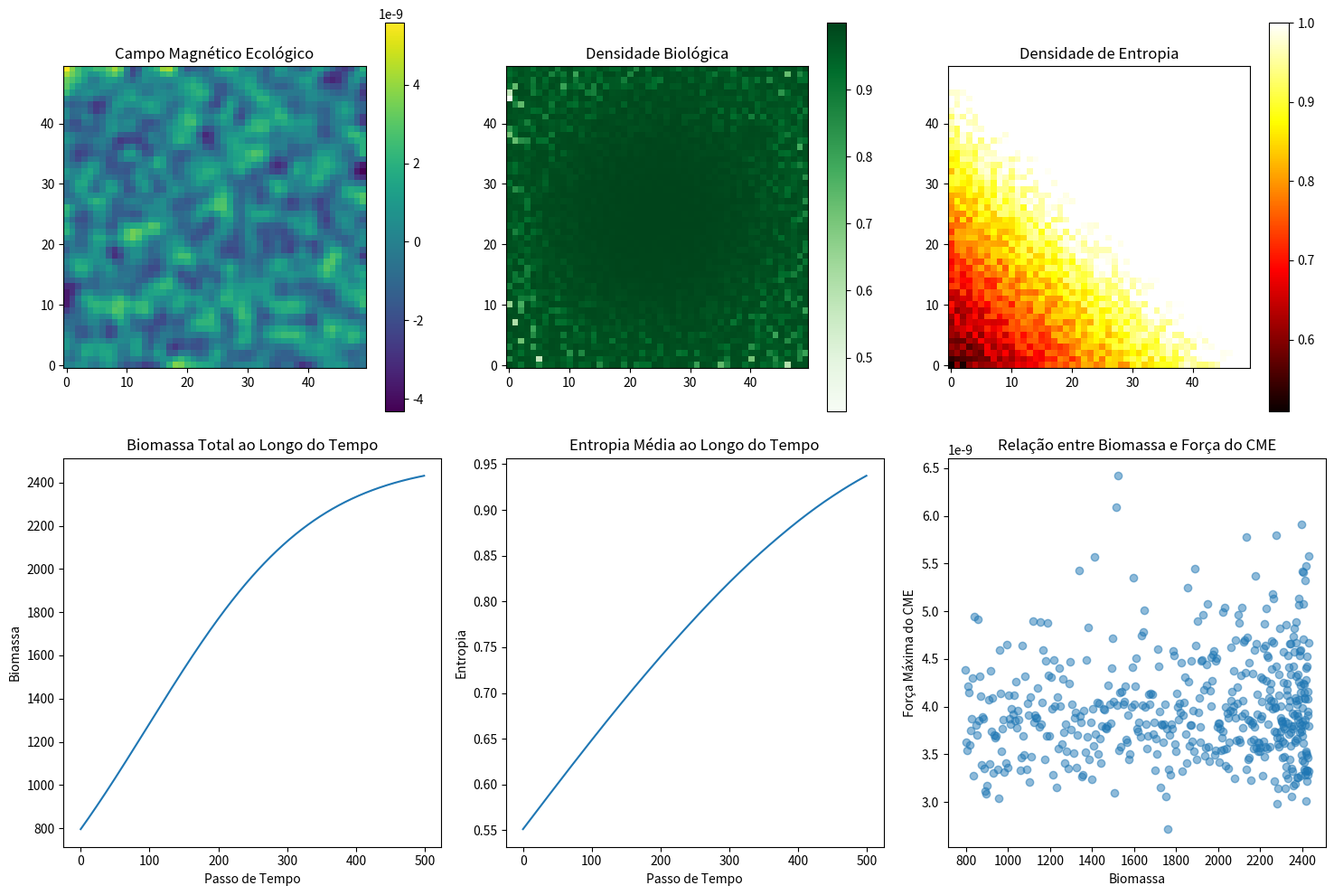

This figure's Python source:
import numpy as np
import pandas as pd
import matplotlib.pyplot as plt
from scipy import integrate, constants
import datetime
import json

class EcologicalMagneticFieldSimulator:
    def __init__(self, region_size=100, time_steps=1000):
        self.region_size = region_size
        self.time_steps = time_steps
        self.results = []
        self.log = []
        
        # Constantes fundamentais
        self.mu0 = constants.mu_0
        self.epsilon0 = constants.epsilon_0
        self.hbar = constants.hbar
        
        # Constantes hipotéticas do CME
        self.alpha_bio = 1.6e-19  # Constante de acoplamento biológico (C·s/kg)
        self.beta_ent = 2.4e-12   # Constante de acoplamento entrópico (J/K·T·m)
        self.gamma_quant = 3.8e-8 # Constante de acoplamento quântico (m²/s·T)
        
        # Inicializar grades espaciais
        self.x = np.linspace(0, 10, region_size)
        self.y = np.linspace(0, 10, region_size)
        self.xx, self.yy = np.meshgrid(self.x, self.y)
        
        # Parâmetros iniciais
        self.bio_density = np.zeros((region_size, region_size))
        self.entropy_density = np.zeros((region_size, region_size))
        self.cme_field = np.zeros((region_size, region_size))
        
        self.log_event("INIT", "Simulador de Campo Magnético Ecológico inicializado")
    
    def log_event(self, event_type, message, data=None):
        timestamp = datetime.datetime.now().isoformat()
        log_entry = {
            "timestamp": timestamp,
            "event": event_type,
            "message": message,
            "data": data
        }
        self.log.append(log_entry)
        print(f"[{timestamp}] {event_type}: {message}")
    
    def initialize_conditions(self, bio_pattern="forest", entropy_pattern="gradient"):
        """Inicializa condições biológicas e entrópicas"""
        
        if bio_pattern == "forest":
            # Padrão de densidade biológica semelhante a uma floresta
            self.bio_density = np.exp(-((self.xx-5)**2 + (self.yy-5)**2)/8) * 0.7
            self.bio_density += 0.3 * np.random.random((self.region_size, self.region_size))
        
        if entropy_pattern == "gradient":
            # Gradiente de entropia do canto inferior esquerdo (baixa entropia)
            # para o canto superior direito (alta entropia)
            self.entropy_density = (self.xx + self.yy) / 20
            self.entropy_density += 0.1 * np.random.random((self.region_size, self.region_size))
        
        self.log_event("INIT_COND", "Condições iniciais estabelecidas", {
            "bio_pattern": bio_pattern,
            "entropy_pattern": entropy_pattern
        })
    
    def calculate_cme_field(self, time_step):
        """Calcula o campo magnético ecológico"""
        
        # Calcular gradiente de densidade biológica
        bio_grad_x, bio_grad_y = np.gradient(self.bio_density)
        bio_grad_magnitude = np.sqrt(bio_grad_x**2 + bio_grad_y**2)
        
        # Calcular gradiente de entropia
        entropy_grad_x, entropy_grad_y = np.gradient(self.entropy_density)
        entropy_grad_magnitude = np.sqrt(entropy_grad_x**2 + entropy_grad_y**2)
        
        # Equação principal do CME (forma simplificada)
        self.cme_field = (self.alpha_bio * bio_grad_magnitude - 
                         self.beta_ent * entropy_grad_magnitude * np.sin(0.1 * time_step) +
                         self.gamma_quant * np.random.normal(0, 0.1, (self.region_size, self.region_size)))
        
        # Aplicar filtro de suavização
        from scipy.ndimage import gaussian_filter
        self.cme_field = gaussian_filter(self.cme_field, sigma=1)
        
        return self.cme_field
    
    def update_system(self, time_step):
        """Atualiza o estado do sistema"""
        
        # Atualizar densidade biológica (crescimento logístico)
        carrying_capacity = 1.0
        growth_rate = 0.01 * (1 + 0.1 * self.cme_field)
        self.bio_density += growth_rate * self.bio_density * (1 - self.bio_density / carrying_capacity)
        
        # Atualizar entropia (segunda lei com contribuição do CME)
        entropy_production = 0.001 * np.ones_like(self.entropy_density)
        entropy_reduction = 0.0005 * self.cme_field**2
        entropy_reduction = np.clip(entropy_reduction, 0, 0.01)  # Limitar redução
        
        self.entropy_density += entropy_production - entropy_reduction
        self.entropy_density = np.clip(self.entropy_density, 0, 1)  # Manter entre 0 e 1
        
        # Registrar resultados
        result = {
            "time_step": time_step,
            "total_bio_mass": np.sum(self.bio_density),
            "avg_entropy": np.mean(self.entropy_density),
            "max_cme_strength": np.max(self.cme_field),
            "min_cme_strength": np.min(self.cme_field),
            "cme_variance": np.var(self.cme_field),
            "bio_entropy_correlation": np.corrcoef(self.bio_density.flatten(), 
                                                  self.entropy_density.flatten())[0, 1]
        }
        
        self.results.append(result)
        
        # Registrar eventos significativos
        if time_step % 100 == 0:
            self.log_event("UPDATE", f"Sistema atualizado no passo de tempo {time_step}", result)
        
        return result
    
    def run_simulation(self):
        """Executa a simulação completa"""
        self.log_event("SIM_START", "Iniciando simulação do CME")
        
        self.initialize_conditions()
        
        for t in range(self.time_steps):
            self.calculate_cme_field(t)
            self.update_system(t)
        
        self.log_event("SIM_END", "Simulação do CME concluída", {
            "total_time_steps": self.time_steps,
            "final_bio_mass": self.results[-1]["total_bio_mass"],
            "final_avg_entropy": self.results[-1]["avg_entropy"]
        })
        
        return self.results
    
    def visualize_results(self):
        """Visualiza os resultados da simulação"""
        fig, axes = plt.subplots(2, 3, figsize=(15, 10))
        
        # Campo CME
        im1 = axes[0, 0].imshow(self.cme_field, cmap='viridis', origin='lower')
        axes[0, 0].set_title('Campo Magnético Ecológico')
        plt.colorbar(im1, ax=axes[0, 0])
        
        # Densidade biológica
        im2 = axes[0, 1].imshow(self.bio_density, cmap='Greens', origin='lower')
        axes[0, 1].set_title('Densidade Biológica')
        plt.colorbar(im2, ax=axes[0, 1])
        
        # Densidade de entropia
        im3 = axes[0, 2].imshow(self.entropy_density, cmap='hot', origin='lower')
        axes[0, 2].set_title('Densidade de Entropia')
        plt.colorbar(im3, ax=axes[0, 2])
        
        # Série temporal de biomassa
        time_steps = [r["time_step"] for r in self.results]
        bio_mass = [r["total_bio_mass"] for r in self.results]
        axes[1, 0].plot(time_steps, bio_mass)
        axes[1, 0].set_title('Biomassa Total ao Longo do Tempo')
        axes[1, 0].set_xlabel('Passo de Tempo')
        axes[1, 0].set_ylabel('Biomassa')
        
        # Série temporal de entropia
        entropy = [r["avg_entropy"] for r in self.results]
        axes[1, 1].plot(time_steps, entropy)
        axes[1, 1].set_title('Entropia Média ao Longo do Tempo')
        axes[1, 1].set_xlabel('Passo de Tempo')
        axes[1, 1].set_ylabel('Entropia')
        
        # Força do CME vs. Biomassa
        cme_strength = [r["max_cme_strength"] for r in self.results]
        axes[1, 2].scatter(bio_mass, cme_strength, alpha=0.5)
        axes[1, 2].set_title('Relação entre Biomassa e Força do CME')
        axes[1, 2].set_xlabel('Biomassa')
        axes[1, 2].set_ylabel('Força Máxima do CME')
        
        plt.tight_layout()
        plt.savefig('cme_simulation_results.png')
        plt.close()
        
        self.log_event("VISUALIZATION", "Visualizações geradas e salvas")
    
    def generate_report(self):
        """Gera um relatório detalhado da simulação"""
        report = {
            "simulation_parameters": {
                "region_size": self.region_size,
                "time_steps": self.time_steps,
                "alpha_bio": self.alpha_bio,
                "beta_ent": self.beta_ent,
                "gamma_quant": self.gamma_quant
            },
            "final_results": self.results[-1] if self.results else None,
            "summary_statistics": self.calculate_summary_statistics(),
            "mythological_connections": self.analyze_mythological_connections(),
            "log_entries": self.log
        }
        
        with open('cme_simulation_report.json', 'w') as f:
            json.dump(report, f, indent=2)
        
        self.log_event("REPORT", "Relatório detalhado gerado")
        
        return report
    
    def calculate_summary_statistics(self):
        """Calcula estatísticas resumidas da simulação"""
        if not self.results:
            return {}
        
        df = pd.DataFrame(self.results)
        
        return {
            "total_bio_mass_growth": df["total_bio_mass"].iloc[-1] - df["total_bio_mass"].iloc[0],
            "entropy_change": df["avg_entropy"].iloc[-1] - df["avg_entropy"].iloc[0],
            "avg_cme_strength": df["max_cme_strength"].mean(),
            "bio_entropy_correlation_avg": df["bio_entropy_correlation"].mean(),
            "cme_stability": df["max_cme_strength"].std() / df["max_cme_strength"].mean() if df["max_cme_strength"].mean() != 0 else 0
        }
    
    def analyze_mythological_connections(self):
        """Analisa conexões com mitologias antigas baseadas nos resultados"""
        if not self.results:
            return {}
        
        df = pd.DataFrame(self.results)
        avg_bio_entropy_corr = df["bio_entropy_correlation"].mean()
        cme_stability = df["max_cme_strength"].std() / df["max_cme_strength"].mean() if df["max_cme_strength"].mean() != 0 else 0
        
        connections = {
            "chinese_qi": {
                "strength": min(1.0, max(0, (1 - cme_stability) * avg_bio_entropy_corr)),
                "interpretation": "O fluxo de Qi está associado à estabilidade do CME e à correlação entre vida e entropia"
            },
            "egyptian_maat": {
                "strength": min(1.0, max(0, (1 - abs(avg_bio_entropy_corr)))),
                "interpretation": "Maat representa equilíbrio; valor mais alto quando vida e entropia estão em equilíbrio"
            },
            "norse_wyrd": {
                "strength": min(1.0, max(0, cme_stability)),
                "interpretation": "Wyrd como tecido do destino é mais perceptível quando o CME é estável"
            },
            "greek_pneuma": {
                "strength": min(1.0, max(0, df["max_cme_strength"].mean())),
                "interpretation": "Pneuma como sopro vital correlaciona-se com a força média do CME"
            }
        }
        
        return connections

# Executar a simulação
if __name__ == "__main__":
    simulator = EcologicalMagneticFieldSimulator(region_size=50, time_steps=500)
    results = simulator.run_simulation()
    simulator.visualize_results()
    report = simulator.generate_report()
    
    print("Simulação concluída. Relatório salvo em 'cme_simulation_report.json'")
    print("Visualizações salvas em 'cme_simulation_results.png'")
